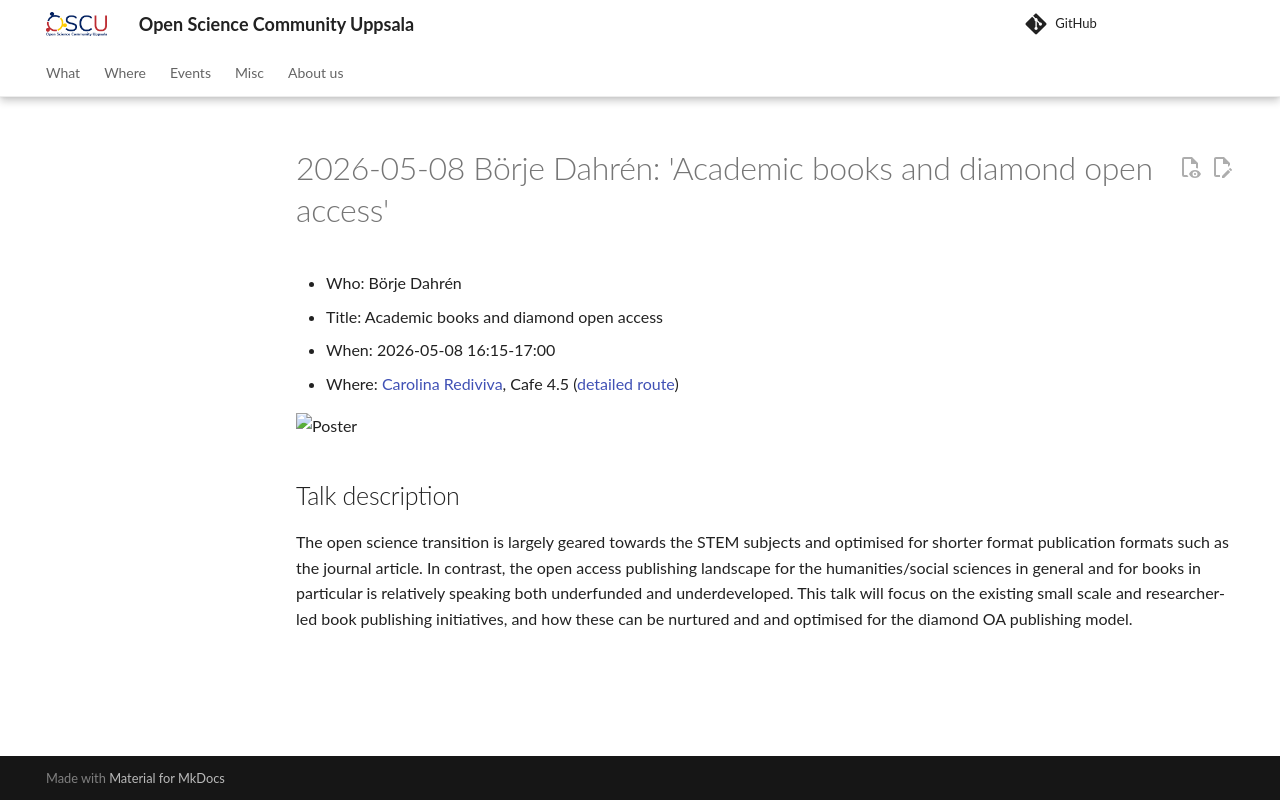

repository: open-science-community-uppsala/open_science_community_uppsala · page: events/20260508_boerje_dahreen/index.html · generator: mkdocs

# 2026-05-08 Börje Dahrén: 'Academic books and diamond open access'

- Who: Börje Dahrén
- Title: Academic books and diamond open access
- When: 2026-05-08 16:15-17:00
- Where: [Carolina Rediviva](https://link.mazemap.com/90ZtnxI3), Cafe 4.5
  ([detailed route](https://open-science-community-uppsala.github.io/open_science_community_uppsala/where/))

![Poster](poster.jpg)

## Talk description

The open science transition is largely geared towards the STEM subjects and optimised for shorter format publication formats such as the journal article. In contrast, the open access publishing landscape for the humanities/social sciences in general and for books in particular is relatively speaking both underfunded and underdeveloped. This talk will focus on the existing small scale and researcher-led book publishing initiatives, and how these can be nurtured and and optimised for the diamond OA publishing model.
